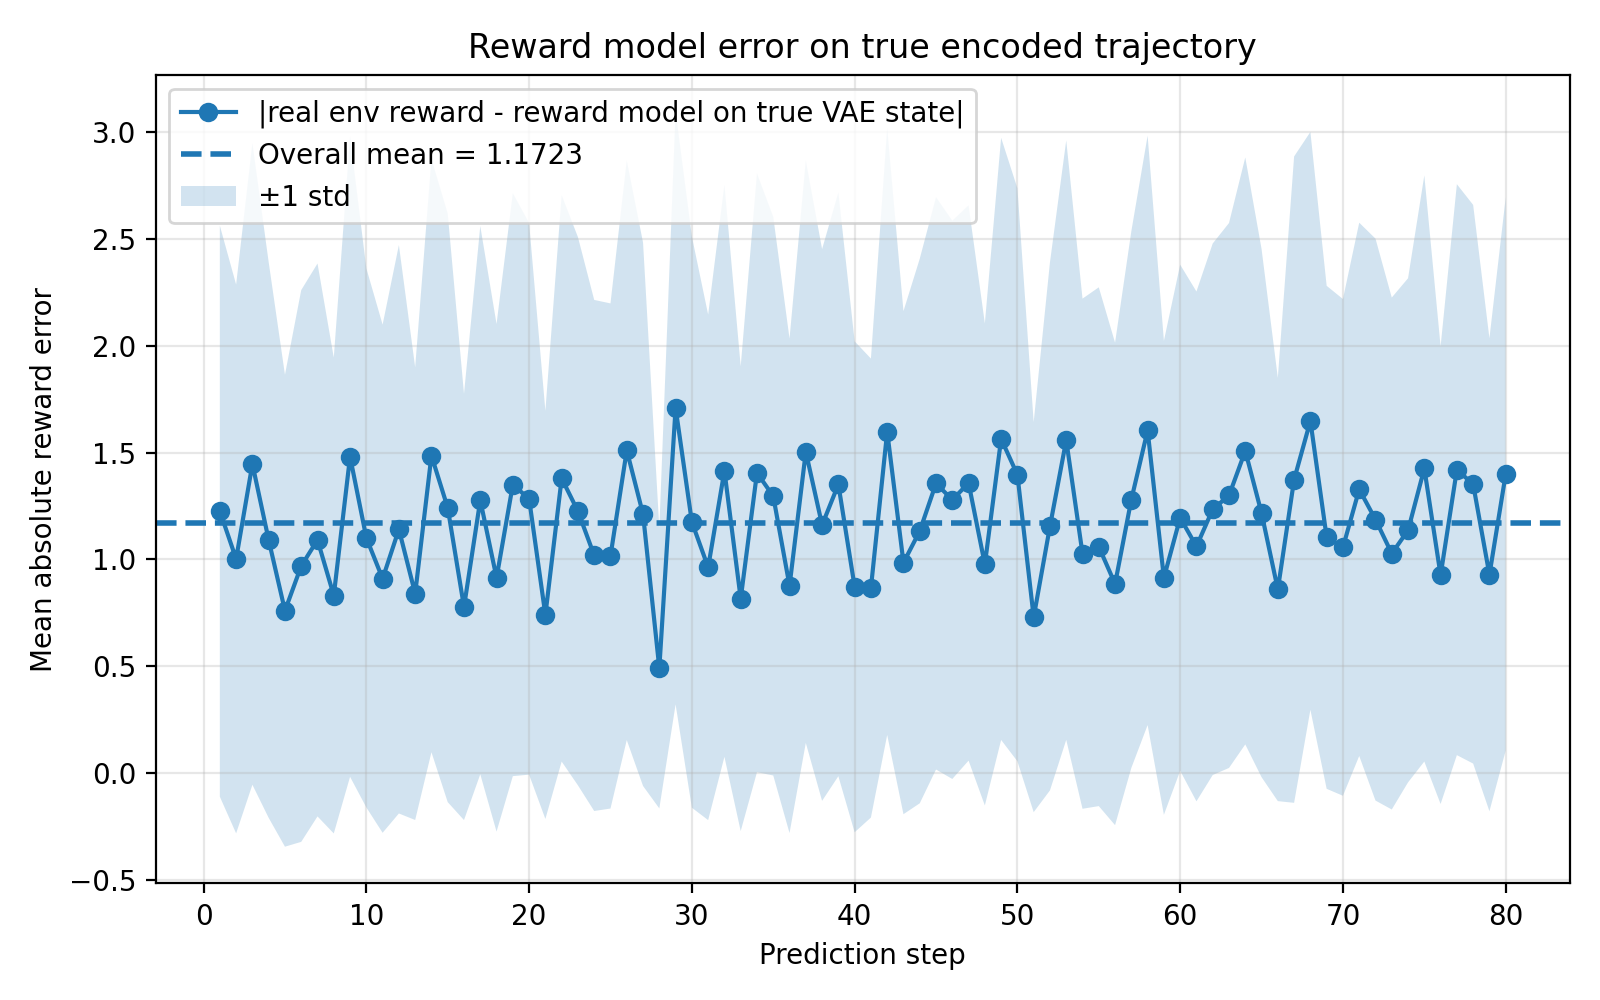

Values plotted in this chart, from the file beside it:
step, reward_abs_error_true_vae_mean, reward_abs_error_true_vae_std, n
0, , , 0
1, 1.226, 1.336, 20
2, 1.002, 1.284, 20
3, 1.447, 1.501, 20
4, 1.091, 1.3, 20
5, 0.7603, 1.104, 20
6, 0.9696, 1.291, 20
7, 1.091, 1.294, 20
8, 0.8314, 1.113, 20
9, 1.481, 1.498, 20
10, 1.101, 1.261, 20
11, 0.91, 1.189, 20
12, 1.141, 1.33, 20
13, 0.8401, 1.059, 20
14, 1.486, 1.388, 20
15, 1.242, 1.377, 20
16, 0.7779, 0.9973, 20
17, 1.277, 1.283, 20
18, 0.9143, 1.188, 20
19, 1.35, 1.364, 20
20, 1.284, 1.291, 20
21, 0.7406, 0.9547, 20
22, 1.379, 1.325, 20
23, 1.226, 1.283, 20
24, 1.019, 1.196, 20
25, 1.016, 1.182, 20
26, 1.511, 1.356, 20
27, 1.212, 1.271, 20
28, 0.4914, 0.6561, 20
29, 1.709, 1.387, 20
30, 1.175, 1.336, 20
31, 0.9632, 1.183, 20
32, 1.415, 1.338, 20
33, 0.8165, 1.087, 20
34, 1.405, 1.401, 20
35, 1.296, 1.307, 20
36, 0.8768, 1.157, 20
37, 1.504, 1.362, 20
38, 1.161, 1.291, 20
39, 1.351, 1.365, 20
40, 0.8721, 1.149, 20
41, 0.8663, 1.074, 20
42, 1.598, 1.419, 20
43, 0.9851, 1.177, 20
44, 1.133, 1.274, 20
45, 1.356, 1.339, 20
46, 1.279, 1.306, 20
47, 1.358, 1.299, 20
48, 0.977, 1.128, 20
49, 1.564, 1.409, 20
50, 1.396, 1.34, 20
51, 0.7302, 0.9125, 20
52, 1.155, 1.235, 20
53, 1.558, 1.402, 20
54, 1.027, 1.193, 20
55, 1.06, 1.214, 20
56, 0.8857, 1.129, 20
57, 1.28, 1.256, 20
58, 1.604, 1.379, 20
59, 0.9142, 1.109, 20
... 21 more rows
